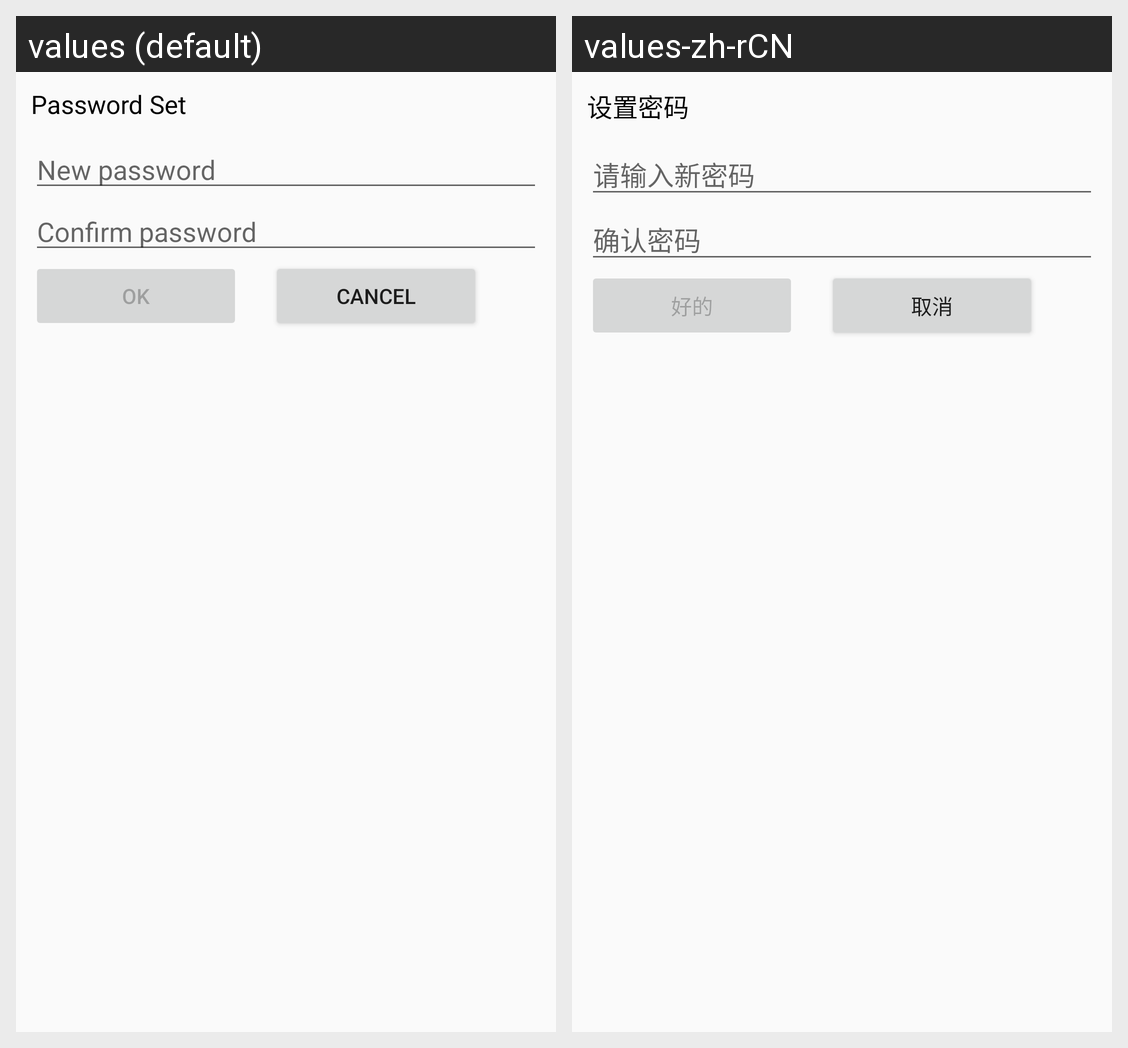

For this localized Android screen grid, give each drawn string resource with its value in every locale shown.
Android screen res/layout/dialog_app_lock_set_password.xml rendered under 2 locales, left to right: values (default), values-zh-rCN. Device: Nexus 5 (rendered at 1080×1920; each locale shown at half size, 540×960, under a caption strip naming it); theme AppTheme.
Strings drawn on this screen, with the default value and each locale's value (text and hints the layout hard-codes, and strings that could not be matched under every locale, appear in the picture but are not listed):

password_set_dialog_title
  values: Password Set
  values-zh-rCN: 设置密码

app_lock_new_password_hint
  values: New password
  values-zh-rCN: 请输入新密码

app_lock_password_confirm_hint
  values: Confirm password
  values-zh-rCN: 确认密码

ok
  values: OK
  values-zh-rCN: 好的

cancel
  values: Cancel
  values-zh-rCN: 取消
